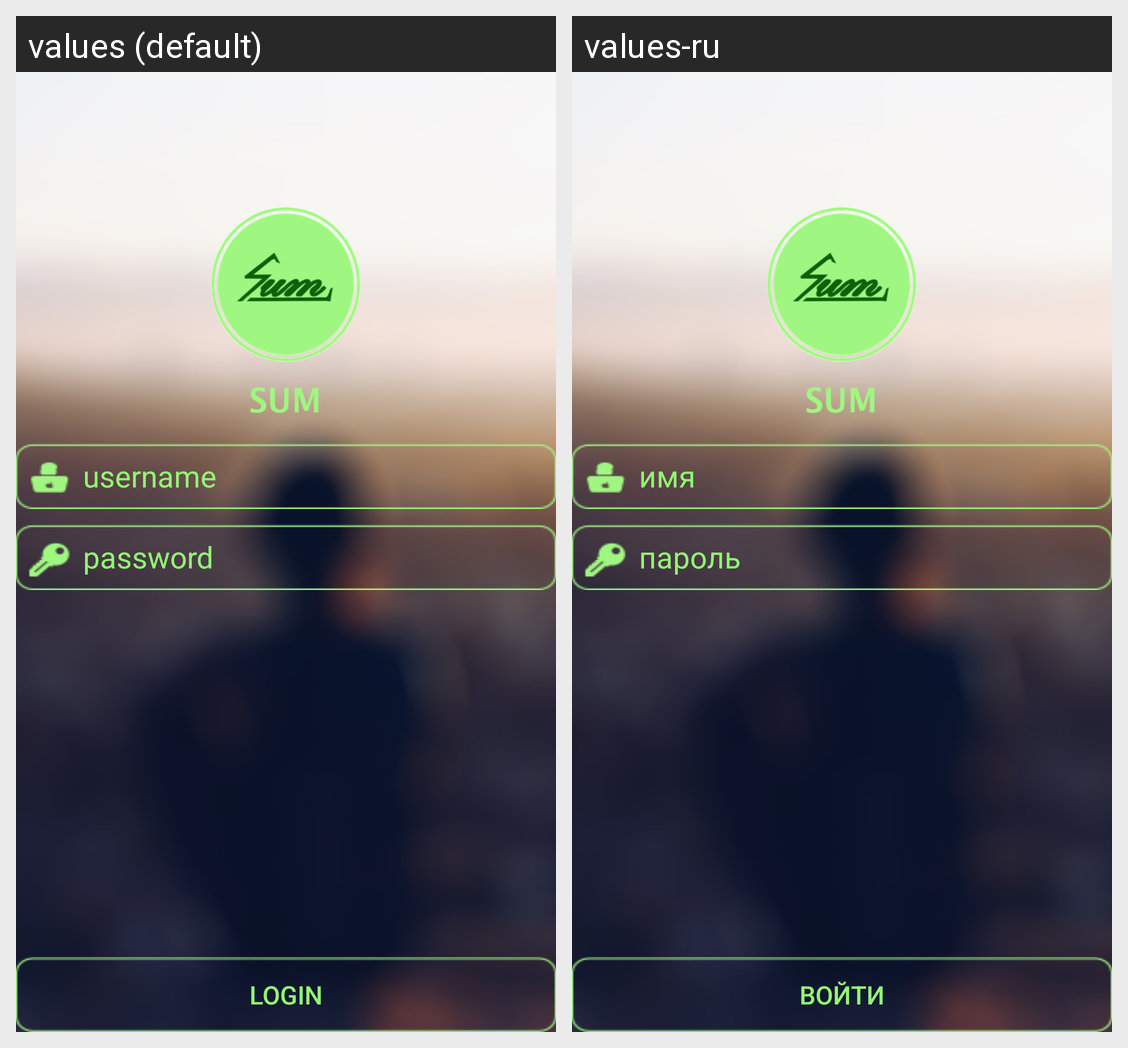

The Android screen above is rendered under two locales of the same app. Produce the string resources it draws, with the default and per-locale values.
Android screen res/layout/activity_main.xml rendered under 2 locales, left to right: values (default), values-ru. Device: Nexus 5 (rendered at 1080×1920; each locale shown at half size, 540×960, under a caption strip naming it); theme AppTheme.
Strings drawn on this screen, with the default value and each locale's value (text and hints the layout hard-codes, and strings that could not be matched under every locale, appear in the picture but are not listed):

username
  values: username
  values-ru: имя

password
  values: password
  values-ru: пароль

login
  values: Login
  values-ru: войти
